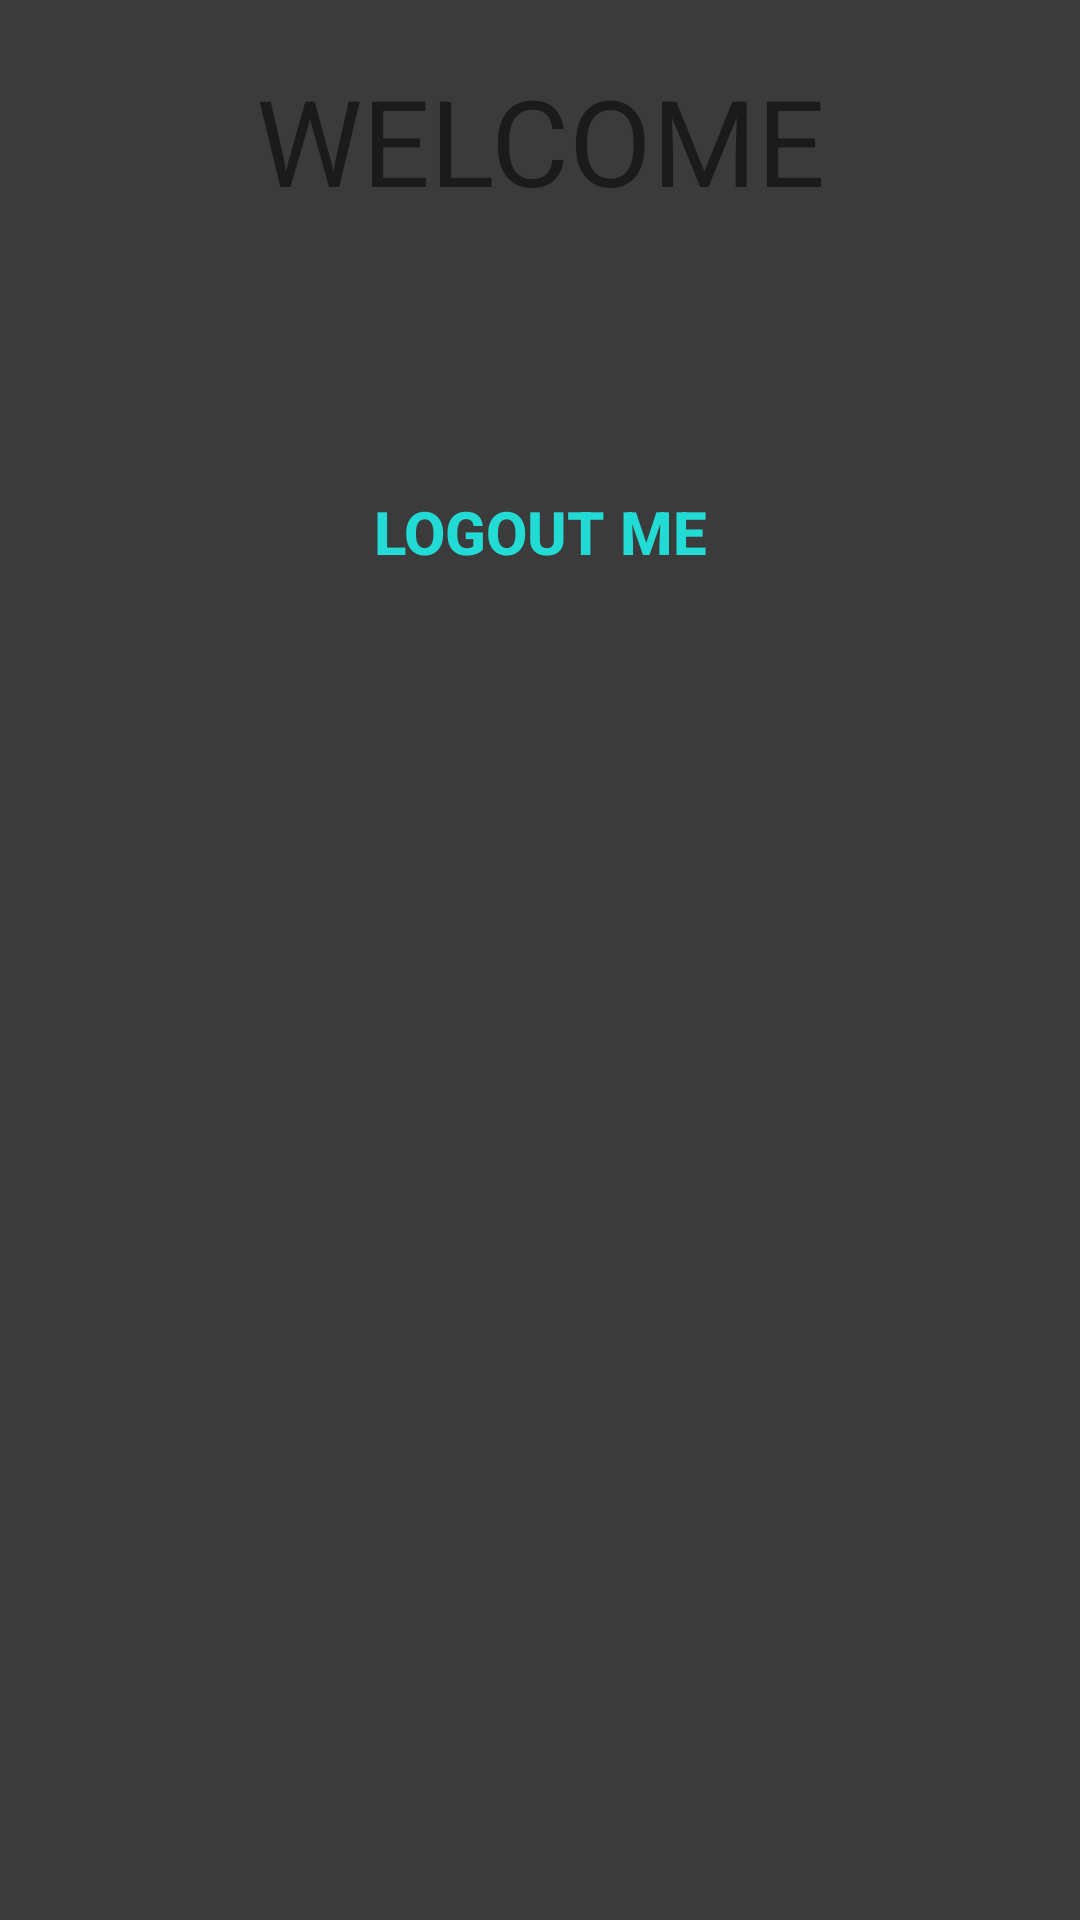

This screen was rendered from an Android layout file. Write that file and the resources it references.
<!-- AndroidManifest.xml: fallback theme Theme.MaterialComponents.DayNight.NoActionBar -->
<!-- res/layout/dashboard.xml -->
<?xml version="1.0" encoding="utf-8"?>
<LinearLayout xmlns:android="http://schemas.android.com/apk/res/android"
    android:layout_width="match_parent"
    android:layout_height="match_parent"
    android:orientation="vertical"
    android:background="#3b3b3b">

    <TextView android:layout_width="match_parent"
              android:layout_height="wrap_content"
              android:text="WELCOME"
              android:textSize="40dip"
              android:gravity="center"
              android:layout_marginTop="20dip"/>

    <Button android:layout_width="match_parent"
        android:layout_height="wrap_content"
        android:text="Logout Me"
        android:textSize="20dip"
        android:textColor="#21dbd4"
        android:textStyle="bold"
        android:id="@+id/btnLogout"
        android:layout_marginTop="80dip"
        android:background="@null"/>

</LinearLayout>
<!-- resources referenced by this layout -->
<resources>

</resources>
